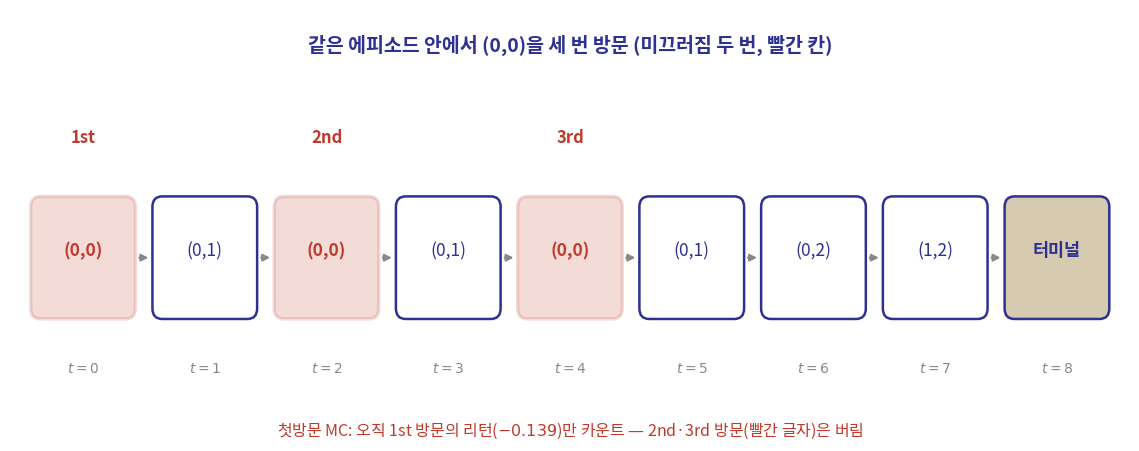

Write the Python code that produced this figure. (Note: this script raises an exception after producing the figure.)
"""p13g1: p13 표의 에피소드(상태 (0,0)를 세 번 방문, 미끄러짐 두 번)를
시간순 타임라인으로 표현. 그리드 위 화살표는 뒤엉키므로 가로 시퀀스로 대체.
"""
from matplotlib import font_manager as fm
fm.fontManager.addfont('/usr/share/fonts/opentype/noto/NotoSansCJK-Regular.ttc')
import matplotlib.pyplot as plt
import matplotlib.patches as mpatches

plt.rcParams['font.family'] = 'Noto Sans CJK JP'
plt.rcParams['axes.unicode_minus'] = False

NAVY = '#2E3192'
SAND = '#D6CBB1'
RED = '#C0392B'
GRAY = '#888888'

# 스텝: (t, 상태, 방문순번or None)
steps = [
    (0, "(0,0)", "1st"),
    (1, "(0,1)", None),
    (2, "(0,0)", "2nd"),
    (3, "(0,1)", None),
    (4, "(0,0)", "3rd"),
    (5, "(0,1)", None),
    (6, "(0,2)", None),
    (7, "(1,2)", None),
    (8, "터미널", None),
]

fig, ax = plt.subplots(figsize=(11.5, 4.6), dpi=200)
n = len(steps)
xs = list(range(n))
ax.set_xlim(-0.6, n - 0.4)
ax.set_ylim(-1.3, 1.9)
ax.axis('off')

box_w, box_h = 0.82, 0.9
for x, (t, state, visit) in zip(xs, steps):
    is_term = state == "터미널"
    is_home = state == "(0,0)"
    face = SAND if is_term else (RED if is_home else 'white')
    edge = NAVY
    alpha = 0.35 if is_home else 1.0
    rect = mpatches.FancyBboxPatch((x - box_w / 2, -box_h / 2), box_w, box_h,
                                    boxstyle="round,pad=0.02,rounding_size=0.08",
                                    linewidth=1.8, edgecolor=edge,
                                    facecolor=face, alpha=1.0 if not is_home else 0.18)
    if is_home:
        rect.set_edgecolor(RED)
        rect.set_linewidth(2.4)
    ax.add_patch(rect)
    txtcolor = NAVY if not is_term else NAVY
    ax.text(x, 0.05, state, ha='center', va='center', fontsize=12.5,
            color=RED if is_home else NAVY, fontweight='bold' if (is_home or is_term) else 'normal')
    ax.text(x, -0.85, f"$t={t}$", ha='center', va='center', fontsize=10, color=GRAY)
    if visit is not None:
        ax.text(x, 0.85, visit, ha='center', va='bottom', fontsize=12,
                color=RED, fontweight='bold')
    if x < n - 1:
        ax.annotate("", xy=(x + 1 - box_w / 2 - 0.03, 0), xytext=(x + box_w / 2 + 0.03, 0),
                    arrowprops=dict(arrowstyle='-|>', color=GRAY, lw=1.6))

ax.text((n - 1) / 2, 1.55,
        "같은 에피소드 안에서 (0,0)을 세 번 방문 (미끄러짐 두 번, 빨간 칸)",
        ha='center', va='bottom', fontsize=14, color=NAVY, fontweight='bold')
ax.text((n - 1) / 2, -1.25,
        "첫방문 MC: 오직 1st 방문의 리턴($-0.139$)만 카운트 — 2nd·3rd 방문(빨간 글자)은 버림",
        ha='center', va='top', fontsize=11.5, color=RED)

plt.tight_layout()
out = "/tmp/claude-1002/-home-smhan/029e91ef-1260-463c-974d-c55f55e786a0/scratchpad/decks/ml2-week05/slides/kor/ml2/week05/figs/ch05_1_revisit_path.png"
plt.savefig(out, dpi=200, facecolor='white')
print("saved", out)
